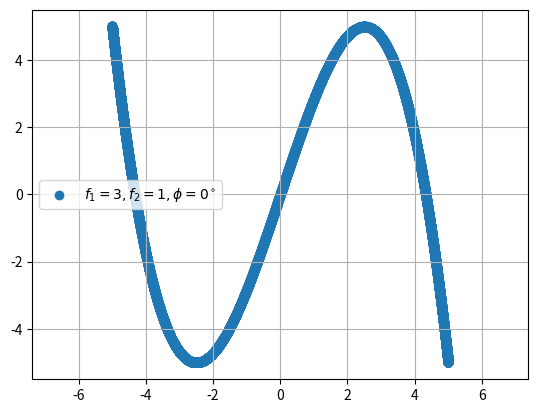

Source code (Python): (Note: this script raises an exception after producing the figure.)
import matplotlib.pyplot as plt
import numpy as np

t = np.linspace(0, 10*np.pi,10000)

f1 = 3
f2 = 1
A = 5
B = 5
deg = 0
ph = deg*np.pi/180

x = A*np.sin((2*np.pi/f1)*t + ph)
y = B*(np.sin((2*np.pi/f2)*t))

plt.grid()
plt.axis("equal")
plt.scatter(x,y,label = f"$f_1 = {f1}, f_2 = {f2}, \\phi = {deg}^\\circ$")
plt.legend(loc="best")
plt.savefig("../figs/fig9.png")
plt.show()